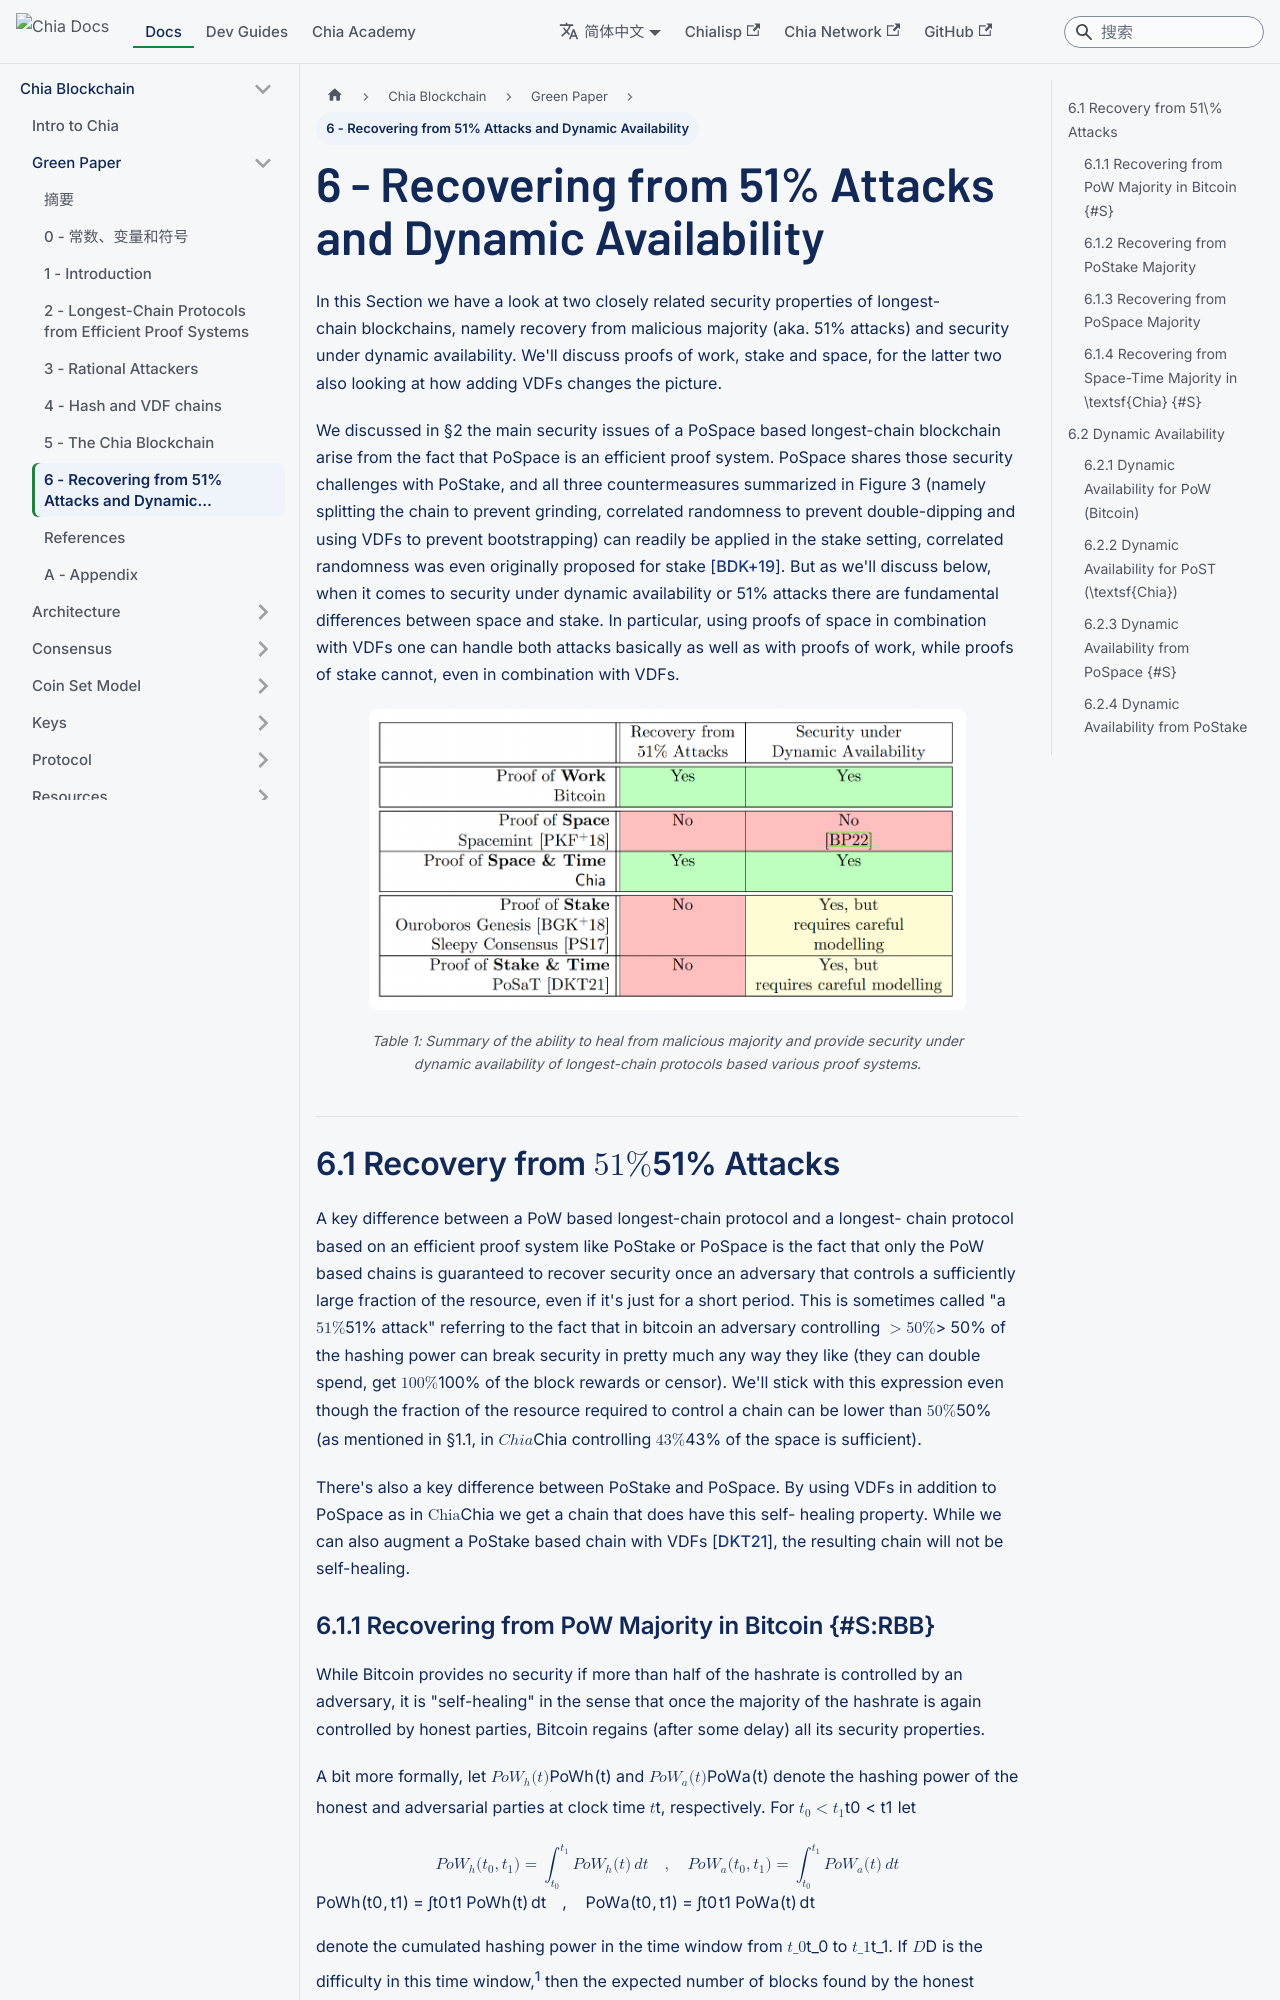

repository: Chia-Network/chia-docs · page: zh-Hans/chia-blockchain/green-paper/recovering-from-51-percent-attacks/index.html · generator: docusaurus

---
title: Recovering from 51% Attacks and Dynamic Availability  - Chia Green Paper
sidebar_label: 6 - Recovering from 51% Attacks and Dynamic Availability
slug: /chia-blockchain/green-paper/recovering-from-51-percent-attacks
---

# 6 - Recovering from 51% Attacks and Dynamic Availability

In this Section we have a look at two closely related security properties of longest-chain blockchains, namely recovery from malicious majority (aka. 51% attacks) and security under dynamic availability. We'll discuss proofs of work, stake and space, for the latter two also looking at how adding VDFs changes the picture.

We discussed in §2 the main security issues of a PoSpace based longest-chain blockchain arise from the fact that PoSpace is an efficient proof system. PoSpace shares those security challenges with PoStake, and all three countermeasures summarized in Figure 3 (namely splitting the chain to prevent grinding, correlated randomness to prevent double-dipping and using VDFs to prevent bootstrapping) can readily be applied in the stake setting, correlated randomness was even originally proposed for stake [<a href="/chia-blockchain/green-paper/green-paper-references/#BDK19">BDK+19</a>]. But as we'll discuss below, when it comes to security under dynamic availability or 51% attacks there are fundamental differences between space and stake. In particular, using proofs of space in combination with VDFs one can handle both attacks basically as well as with proofs of work, while proofs of stake cannot, even in combination with VDFs.

{' '}

<figure>
  <img src='/img/green-paper/table-1.png' />
  <figcaption>
    Table 1: Summary of the ability to heal from malicious majority and provide
    security under dynamic availability of longest-chain protocols based various
    proof systems.
  </figcaption>
</figure>

## 6.1 Recovery from $51\%$ Attacks

A key difference between a PoW based longest-chain protocol and a longest- chain protocol based on an efficient proof system like PoStake or PoSpace is the fact that only the PoW based chains is guaranteed to recover security once an adversary that controls a sufficiently large fraction of the resource, even if it's just for a short period. This is sometimes called "a $51\%$ attack" referring to the fact that in bitcoin an adversary controlling $>50\%$ of the hashing power can break security in pretty much any way they like (they can double spend, get $100\%$ of the block rewards or censor). We'll stick with this expression even though the fraction of the resource required to control a chain can be lower than $50\%$ (as mentioned in §1.1, in ${\sf Chia}$ controlling $43\%$ of the space is sufficient).

There's also a key difference between PoStake and PoSpace. By using VDFs in addition to PoSpace as in $\textsf{Chia}$ we get a chain that does have this self- healing property. While we can also augment a PoStake based chain with VDFs [<a href="/chia-blockchain/green-paper/green-paper-references/#DKT21">DKT21</a>], the resulting chain will not be self-healing.
